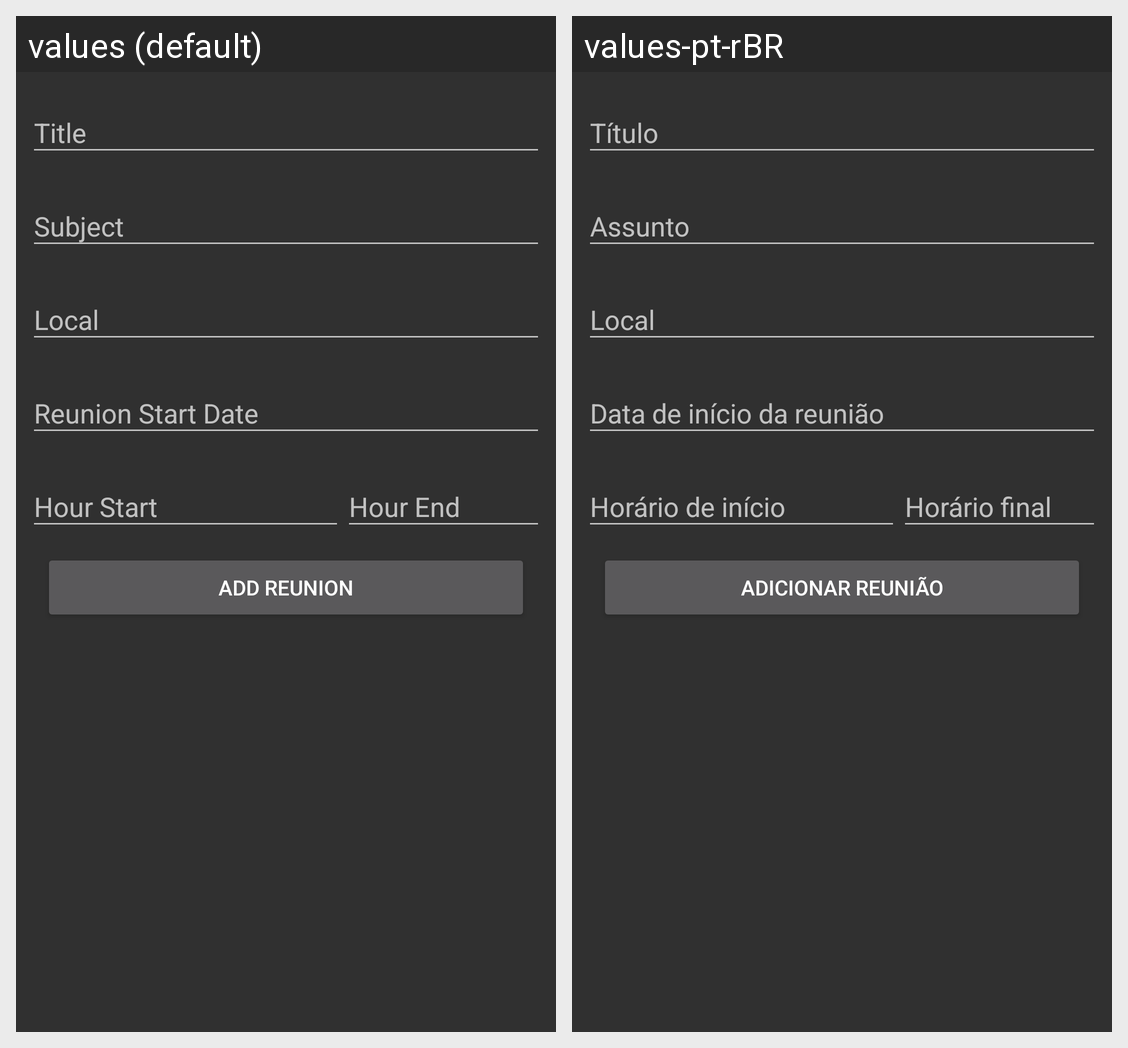

The same Android screen rendered under two of its app's locales, left to right. List the strings drawn on it with the default value and each locale's translation.
Android screen res/layout/activity_cadastrar_reuniao.xml rendered under 2 locales, left to right: values (default), values-pt-rBR. Device: Nexus 5 (rendered at 1080×1920; each locale shown at half size, 540×960, under a caption strip naming it); theme AppTheme.
Strings drawn on this screen, with the default value and each locale's value (text and hints the layout hard-codes, and strings that could not be matched under every locale, appear in the picture but are not listed):

title
  values: Title
  values-pt-rBR: Título

assunto
  values: Subject
  values-pt-rBR: Assunto

local
  values: Local
  values-pt-rBR: Local

reuniao_start_date
  values: Reunion Start Date
  values-pt-rBR: Data de início da reunião

reuniao_start_hour
  values: Hour Start
  values-pt-rBR: Horário de início

reuniao_end_hour
  values: Hour End
  values-pt-rBR: Horário final

add_reuniao
  values: Add Reunion
  values-pt-rBR: Adicionar reunião
